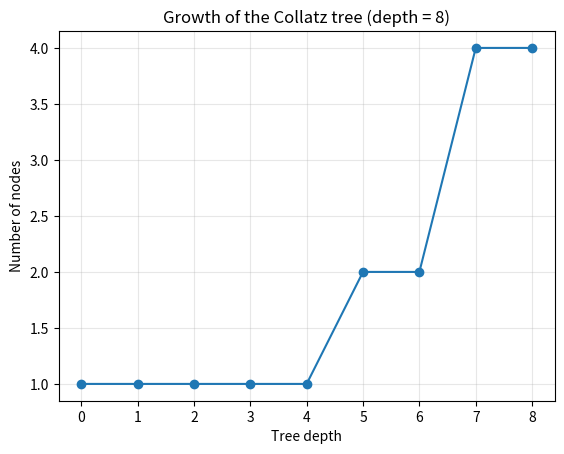
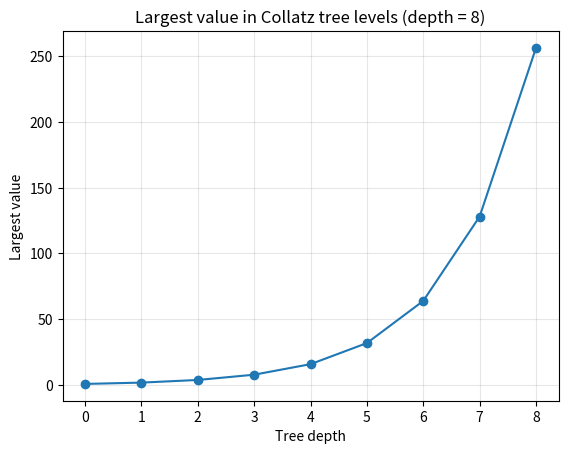
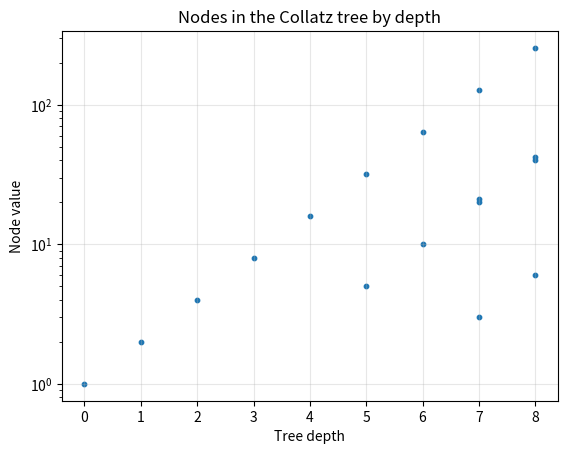

The script that saved these images, in order:
# Section 4: Collatz Trees

# Import Python libraries:
import matplotlib.pyplot as plt
import os

# Create plot folder
os.makedirs("figures/section4", exist_ok=True)

# --- --- --- --- --- --- --- --- ---

# Core functions:

def node_parents(n):
    '''
    Returns all valid parent nodes of n in the Collatz Tree
    '''
    parents = []
    parents.append(2*n)

    if (n - 1) % 3 == 0:
        m = (n - 1) // 3

        if m % 2 == 1 and m > 0:
            parents.append(m)

    return parents


def validate_depth(depth):
    '''
    Similar function to validate_input(), allows for only positive integers
    '''
    if type(depth) != int:
        raise TypeError("n must be an integer")
    if depth<0:
        raise ValueError("n must be positive")


def tree_generator(depth):
    '''
    Generates the Collatz Tree levels up to the given depth
    '''
    validate_depth(depth)

    levels = []
    levels.append([1])      # level 0 starts with 1

    seen = {1}

    for i in range(depth):
        current_level = levels[i]
        next_level = []

        for n in current_level:

            for parent in node_parents(n):

                if parent not in seen:
                    next_level.append(parent)
                    seen.add(parent)
                    
        levels.append(next_level)
    return levels

# --- --- --- --- --- --- ---

# Functions to summarise and visualise results:

# Print first few levels
def print_tree_levels(levels):
    '''
    Print the first few levels of the tree, and the number of nodes in each level
    '''
    print("\nTree structure:")

    for i in range(len(levels)):
        print("Level", i, ":", levels[i])
        print("Nodes in level:", len(levels[i]))
        print()


# Plot number of nodes in each level
def plot_tree_growth(levels, depth):
    '''
    Plot the number of nodes at each level of the Collatz tree
    '''
    sizes = []

    for level in levels:
        sizes.append(len(level))

    plt.figure()
    plt.plot(range(len(sizes)), sizes, marker='o')
    plt.xlabel("Tree depth")
    plt.ylabel("Number of nodes")
    plt.grid(True, alpha=0.3)
    plt.title("Growth of the Collatz tree (depth = " + str(depth) + ")")
    plt.savefig("figures/section4/tree_growth_depth_" + str(depth) + ".png")
    plt.show()


# Plot largest value in each level
def plot_tree_max_values(levels, depth):
    '''
    Plot the largest value in each level of the Collatz tree
    '''
    max_values = []

    for level in levels:
        if len(level) > 0:
            max_values.append(max(level))
        else:
            max_values.append(0)

    plt.figure()
    plt.plot(range(len(max_values)), max_values, marker='o')
    plt.xlabel("Tree depth")
    plt.ylabel("Largest value")
    plt.grid(True, alpha=0.3)
    plt.title("Largest value in Collatz tree levels (depth = " + str(depth) + ")")
    plt.savefig("figures/section4/tree_max_values_depth_" + str(depth) + ".png")
    plt.show()


# Scatter plot of nodes by depth
def plot_tree_scatter(levels, depth):
    '''
    Scatter plot of nodes by tree depth
    '''
    x_vals = []
    y_vals = []

    for level_num, level in enumerate(levels):
        for node in level:
            x_vals.append(level_num)
            y_vals.append(node)

    plt.figure()
    plt.scatter(x_vals, y_vals, s=10)
    plt.xlabel("Tree depth")
    plt.ylabel("Node value")
    plt.yscale("log")
    plt.grid(True, alpha=0.3)
    plt.title("Nodes in the Collatz tree by depth")
    plt.savefig("figures/section4/tree_nodes_scatter_depth_" + str(depth) + ".png")
    plt.show()


# List all nodes discovered
def tree_summary(levels):
    '''
    Prints a summary for a Collatz tree of a given depth
    '''
    all_nodes = []

    for level in levels:
        all_nodes.extend(level)

    print("Total nodes discovered:", len(all_nodes))
    print("Largest value discovered:", max(all_nodes))

# --- --- --- --- --- --- ---

# Plots and outputs:

depth = 8
levels = tree_generator(depth)

print_tree_levels(levels)
plot_tree_growth(levels, depth)
plot_tree_max_values(levels, depth)
plot_tree_scatter(levels, depth)
tree_summary(levels)
